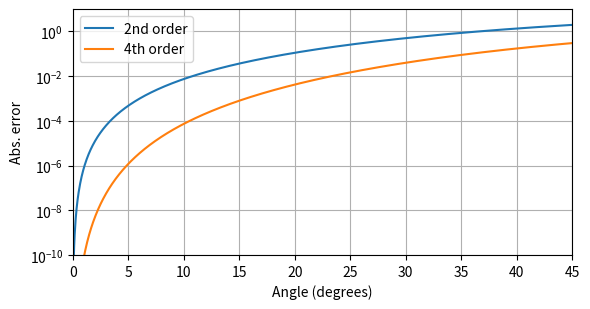

Generate this figure with matplotlib:
import cmath as cm
import numpy as np
import matplotlib.pyplot as plt


def second_difference_disp_rel(k_z: complex, dz: float, z=0):
    return cm.exp(1j*k_z*z) * (cm.exp(-1j*k_z*dz) - 2 + cm.exp(1j*k_z*dz))


def fourth_difference_disp_rel(k_z: complex, dz: float, z=0):
    return cm.exp(1j*k_z*z) * (cm.exp(-1j*k_z*dz) - 2 + cm.exp(1j*k_z*dz))**2


def second_order_error(theta: float, dz: float):
    k0 = 2 * cm.pi
    k_z = k0 * cm.sin(theta * cm.pi / 180)
    d = 1 / dz**2 * (second_difference_disp_rel(k_z, dz))
    return abs(d - (-k_z**2))


def fourth_order_error(theta: float, dz: float):
    k0 = 2 * cm.pi
    k_z = k0 * cm.sin(theta * cm.pi / 180)
    d = 1 / dz**2 * (second_difference_disp_rel(k_z, dz) - 1/12 * fourth_difference_disp_rel(k_z, dz))
    return abs(d - (-k_z**2))


thetas = np.linspace(0, 45, 1000)
dz = 0.25

errors_2nd = [second_order_error(theta, dz) for theta in thetas]
errors_4th = [fourth_order_error(theta, dz) for theta in thetas]

plt.figure(figsize=(6, 3.2))
plt.plot(thetas, errors_2nd, label="2nd order")
plt.plot(thetas, errors_4th, label="4th order")
plt.xlim([thetas[0], thetas[-1]])
plt.ylim([1e-10, 1e1])
plt.xlabel("Angle (degrees)")
plt.ylabel("Abs. error")
plt.yscale("log")
plt.legend()
plt.grid(True)
plt.tight_layout()
plt.show()